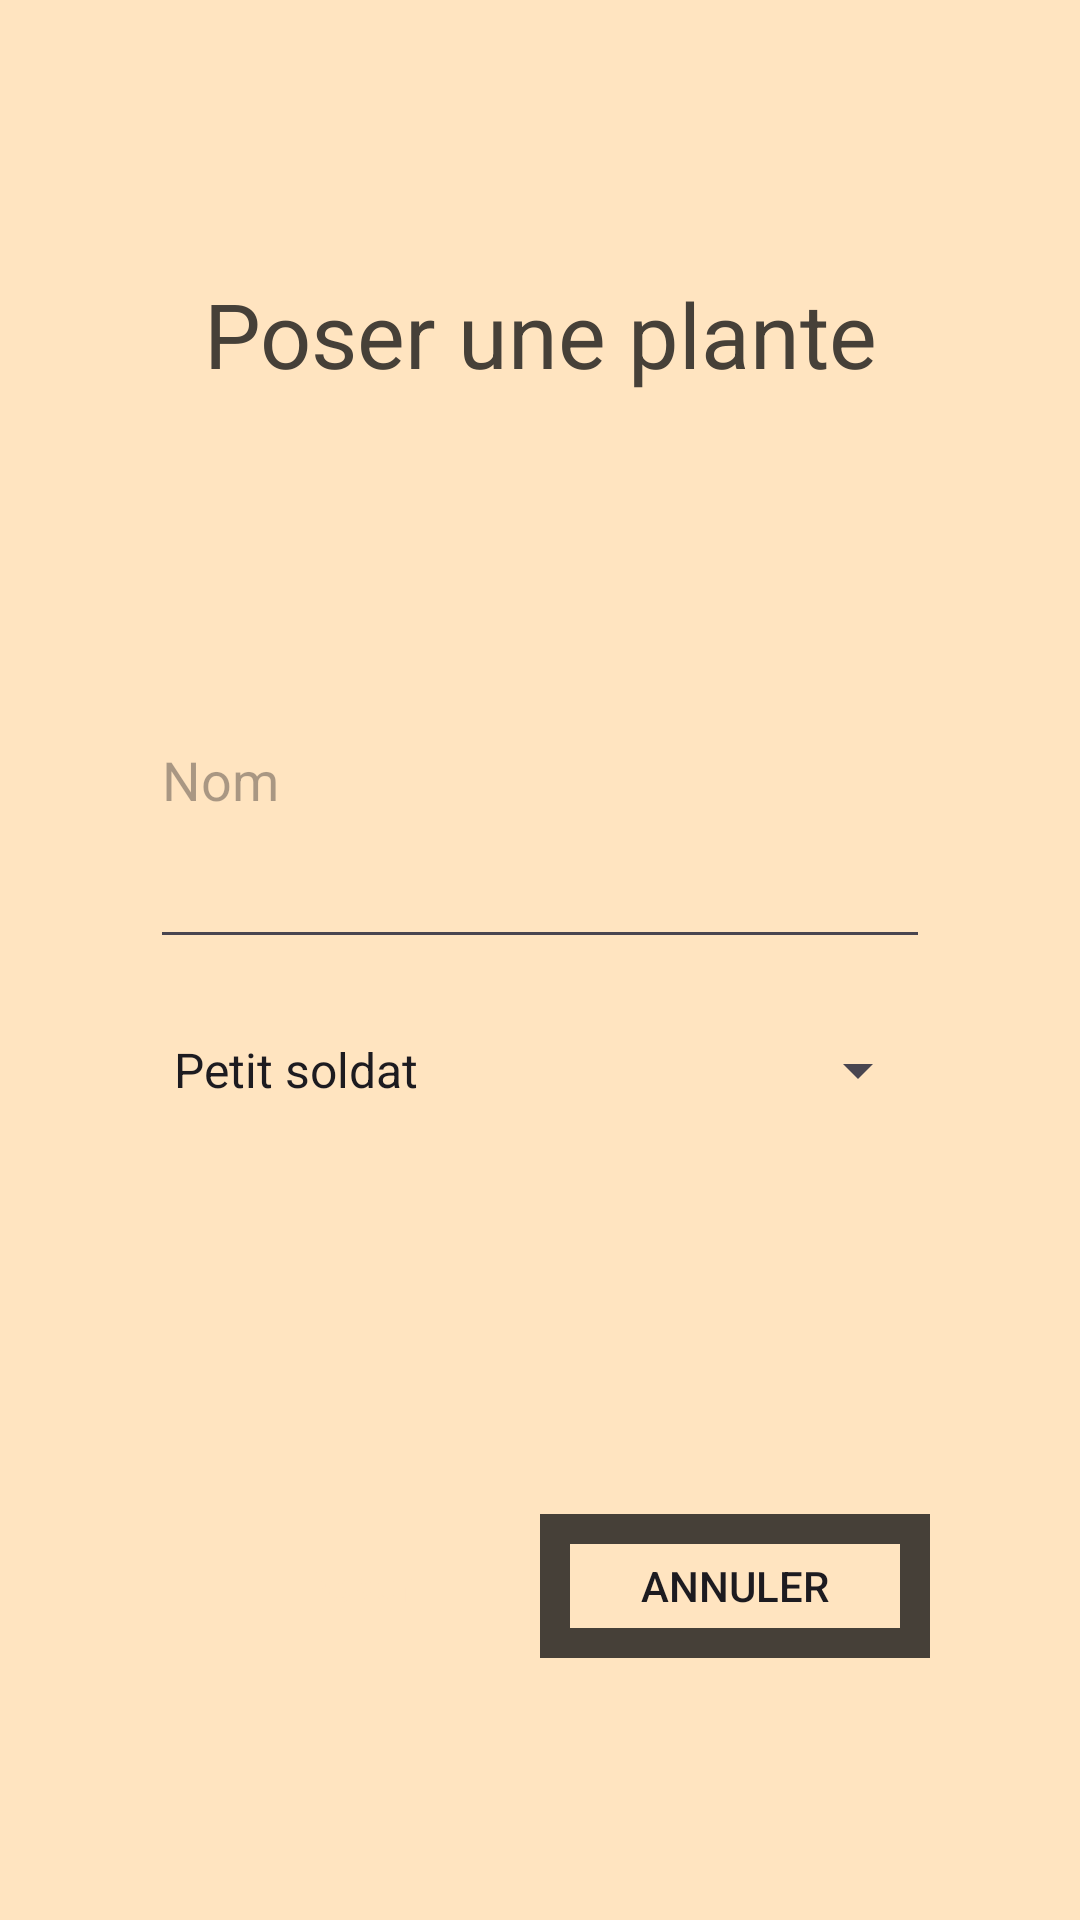

Here is an Android app screen rendered from its layout file. Give the layout XML and the strings, colors and styles it references.
<!-- AndroidManifest.xml: application theme Base.Theme.CLN -->
<!-- res/layout/activity_new_plant.xml -->
<?xml version="1.0" encoding="utf-8"?>
<LinearLayout xmlns:android="http://schemas.android.com/apk/res/android"
    xmlns:app="http://schemas.android.com/apk/res-auto"
    xmlns:tools="http://schemas.android.com/tools"
    android:layout_width="match_parent"
    android:layout_height="match_parent"
    android:background="?colorPrimary"
    android:gravity="center"
    android:orientation="vertical"
    android:padding="50dp">

    <TextView
        android:id="@+id/textView"
        android:layout_width="match_parent"
        android:layout_height="0dp"
        android:layout_weight="1"
        android:gravity="center"
        android:text="Poser une plante"
        android:textColor="?colorOnPrimary"
        android:textSize="30sp"
        app:layout_constraintEnd_toEndOf="parent"
        app:layout_constraintStart_toStartOf="parent"
        app:layout_constraintTop_toTopOf="parent" />

    <EditText
        android:id="@+id/txtPlantName"
        android:layout_width="match_parent"
        android:layout_height="0dp"
        android:layout_marginTop="25dp"
        android:layout_weight="1"
        android:autofillHints=""
        android:ems="10"
        android:focusable="true"
        android:hint="Nom"
        android:inputType="text"
        android:textColor="?colorOnPrimary"
        app:layout_constraintEnd_toEndOf="parent"
        app:layout_constraintHeight_min="48dp"
        app:layout_constraintStart_toStartOf="parent"
        app:layout_constraintTop_toBottomOf="@+id/textView" />

    <LinearLayout
        android:layout_width="match_parent"
        android:layout_height="0dp"
        android:layout_weight="1"
        android:orientation="horizontal">

        <Spinner
            android:id="@+id/spinnerGrowthState"
            android:layout_width="0dp"
            android:layout_height="wrap_content"
            android:layout_marginTop="25dp"
            android:layout_weight="1"
            android:entries="@array/plant_growth" />

        <EditText
            android:id="@+id/txtNbFeuilles"
            android:layout_width="0dp"
            android:layout_height="match_parent"
            android:layout_weight="1"
            android:autofillHints=""
            android:ems="10"
            android:focusable="true"
            android:hint="Quantité"
            android:inputType="number|numberDecimal"
            android:visibility="gone" />
    </LinearLayout>

    <LinearLayout
        android:id="@+id/constraintLayout2"
        android:layout_width="match_parent"
        android:layout_height="0dp"
        android:layout_marginTop="25dp"
        android:layout_weight="1"
        android:gravity="center|center_horizontal"
        android:orientation="horizontal"
        app:layout_constraintBottom_toBottomOf="parent"
        app:layout_constraintEnd_toEndOf="parent"
        app:layout_constraintHorizontal_bias="1.0"
        app:layout_constraintStart_toStartOf="parent"
        app:layout_constraintTop_toBottomOf="@+id/spinnerGrowthState"
        app:layout_constraintVertical_bias="1.0">

        <Button
            android:id="@+id/btnOkPlant"
            style="?android:attr/buttonBarButtonStyle"
            android:layout_width="match_parent"
            android:layout_height="wrap_content"
            android:layout_weight="1"
            android:backgroundTint="?colorOnPrimary"
            android:clickable="true"
            android:focusable="true"
            android:text="@string/create_item_label"
            android:textColor="?colorPrimary"
            app:layout_constraintBottom_toBottomOf="parent"
            app:layout_constraintEnd_toStartOf="@+id/btnCancelPlant"
            app:layout_constraintStart_toStartOf="parent"
            app:layout_constraintTop_toTopOf="parent" />

        <Button
            android:id="@+id/btnCancelPlant"
            android:layout_width="match_parent"
            android:layout_height="wrap_content"
            android:layout_weight="1"

            android:background="@drawable/button_border"
            android:clickable="true"
            android:focusable="true"
            android:text="Annuler"
            app:layout_constraintBottom_toBottomOf="parent"
            app:layout_constraintEnd_toEndOf="parent"
            app:layout_constraintStart_toEndOf="@+id/btnOkPlant"
            app:layout_constraintTop_toTopOf="parent"

            />
    </LinearLayout>
</LinearLayout>
<!-- resources referenced by this layout -->
<resources>
  <string-array name="plant_growth">
          <item name="growth_state_1">@string/growth_state_1</item>
          <item name="growth_state_2">@string/growth_state_2</item>
          <item name="growth_state_3">@string/growth_state_3</item>
      </string-array>
  <!-- drawable button_border (drawable) -->
  <?xml version="1.0" encoding="utf-8"?>
  <shape xmlns:android="http://schemas.android.com/apk/res/android"
      android:shape="rectangle" >
      <size android:width="30dp"/>
  
  
      <stroke
          android:width="10dp"
          android:color="?colorOnPrimary" />
  
  </shape>
  <string name="create_item_label">Poser</string>
  <style name="Base.Theme.CLN" parent="Theme.Material3.DayNight.NoActionBar">
          
  
          <item name="colorPrimary">@color/beige</item>
          <item name="colorOnPrimary">@color/brown</item>
  
  
  
  
  
  
      </style>
  <string name="growth_state_1">Petit soldat</string>
  <string name="growth_state_2">Papillon</string>
  <string name="growth_state_3">Feuilles…</string>
  <color name="beige">#FFE4C0</color>
  <color name="brown">#464038</color>
</resources>
